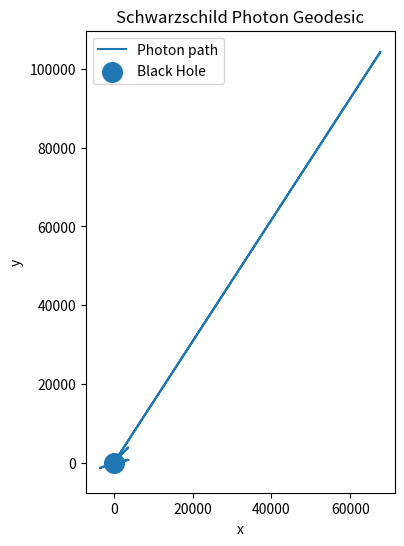
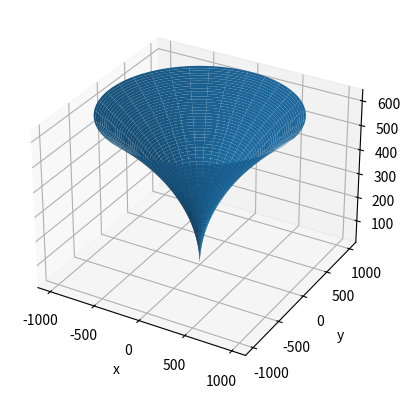

Generate these figures, in order, with matplotlib:
import numpy as np
from scipy.integrate import solve_ivp
import matplotlib.pyplot as plt

# -----------------------
# Parameters
# -----------------------
M = 1.0
impact = 6.0  # impact parameter b

# Energy normalization (for photons, only ratio matters)
E = 1.0
L = impact

# -----------------------
# System: first-order form
# y = [u, du/dphi]
# -----------------------
def geodesic(phi, y):
    u, up = y  # u = 1/r

    dudphi = up
    duphi = -u + 3 * M * u**2

    return [dudphi, duphi]

# -----------------------
# Initial conditions
# r0 large => nearly straight line
# -----------------------
r0 = 30.0
u0 = 1 / r0

# initial slope from impact parameter
up0 = -np.sqrt((1 / impact**2) - u0**2)

y0 = [u0, up0]

# integrate
sol = solve_ivp(
    geodesic,
    [0, 10 * np.pi],
    y0,
    max_step=0.01,
    rtol=1e-9
)

phi = sol.t
u = sol.y[0]
r = 1 / u

# -----------------------
# Convert to Cartesian
# -----------------------
x = r * np.cos(phi)
y = r * np.sin(phi)

# -----------------------
# Plot
# -----------------------
plt.figure(figsize=(6, 6))
plt.plot(x, y, label="Photon path")
plt.scatter([0], [0], s=200, label="Black Hole")
plt.gca().set_aspect("equal")
plt.xlabel("x")
plt.ylabel("y")
plt.title("Schwarzschild Photon Geodesic")
plt.legend()
plt.show()

r_s = 100
r = np.arange(0,1000,1)
theta = np.arange(0,2*np.pi, 0.1)

r,theta = np.meshgrid(r,theta)
z = 2 * np.sqrt(r_s * (r + 1))
x,y = r * np.cos(theta), r * np.sin(theta)

fig = plt.figure()
ax = fig.add_subplot(projection = '3d')
ax.set_xlabel('x')
ax.set_ylabel('y')
ax.set_zlabel('z')

ax.plot_surface(x,y,z)
